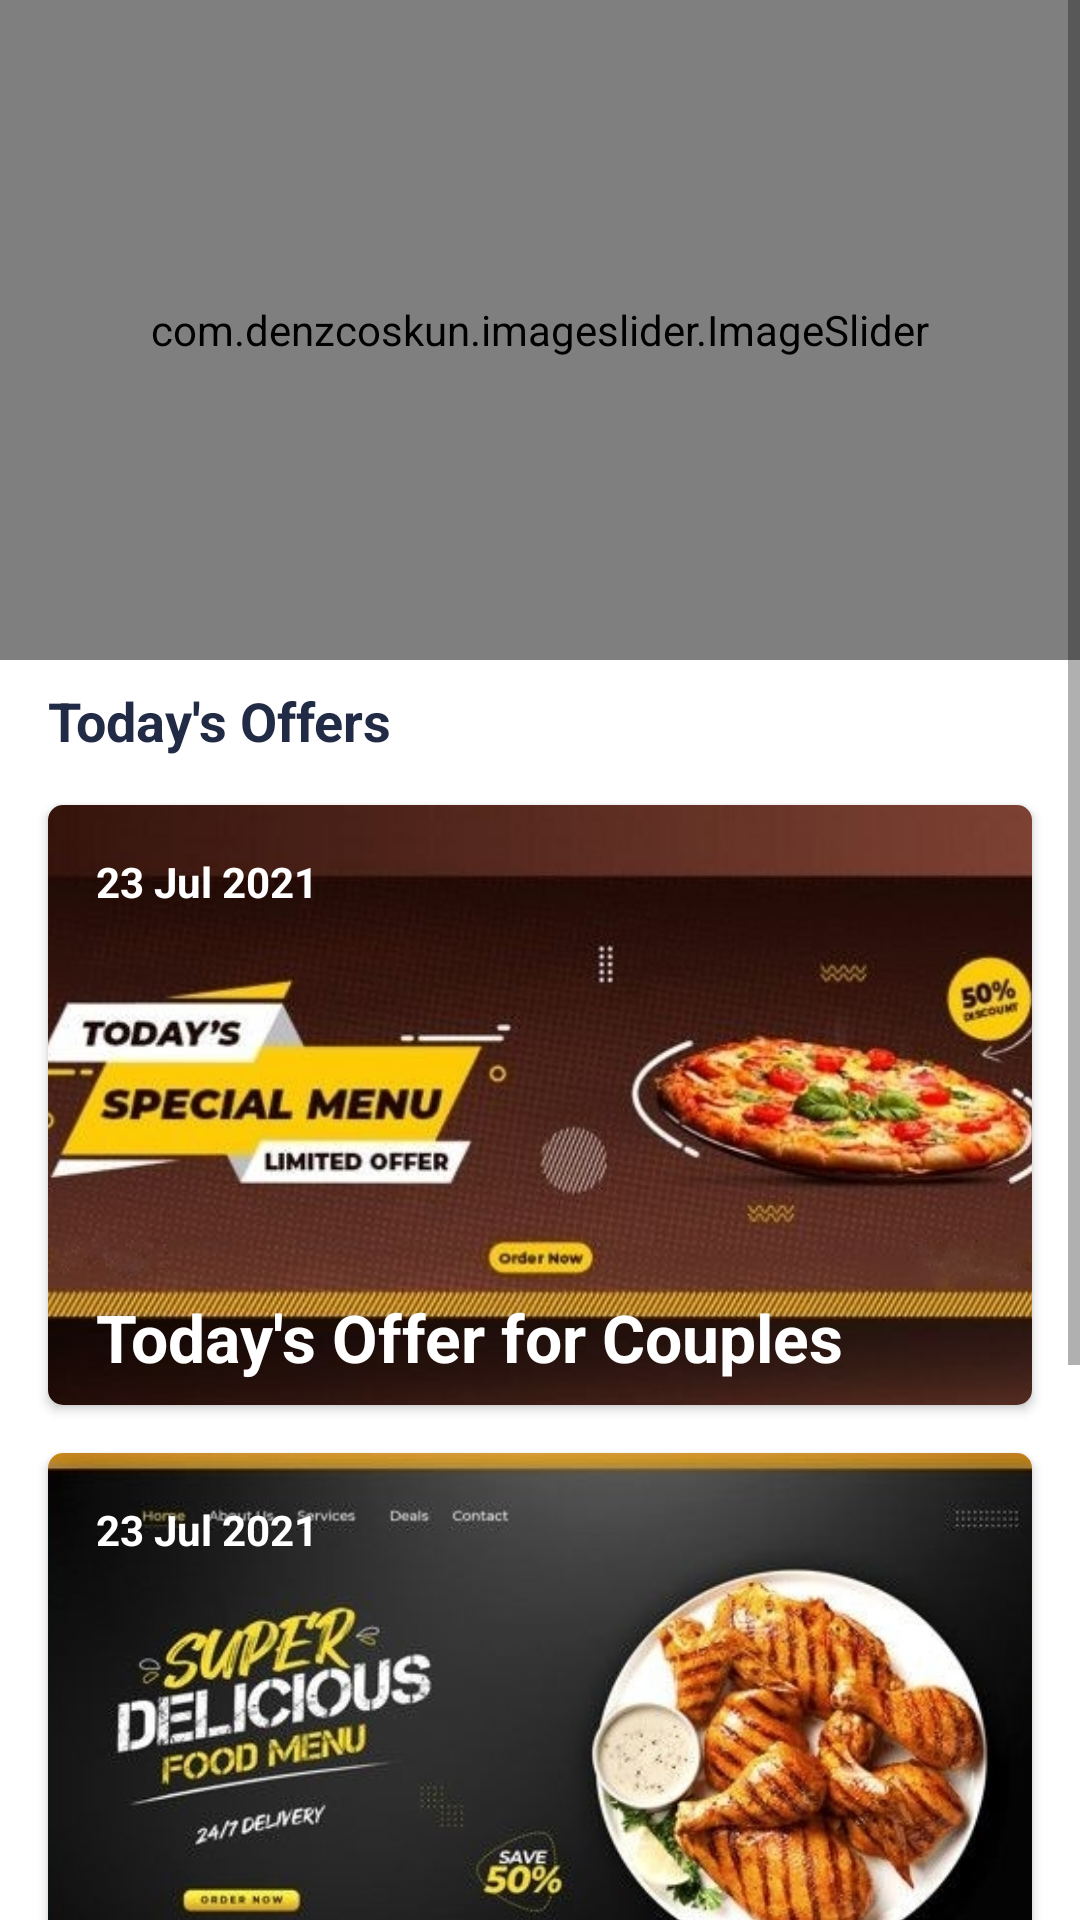

Produce the Android XML layout that renders to this screen, including the resource entries it uses.
<!-- AndroidManifest.xml: application theme Theme.ColomboPizza -->
<!-- res/layout/fragment_dashboard.xml -->
<?xml version="1.0" encoding="utf-8"?>
<ScrollView xmlns:android="http://schemas.android.com/apk/res/android"
    xmlns:app="http://schemas.android.com/apk/res-auto"
    xmlns:tools="http://schemas.android.com/tools"
    android:layout_width="match_parent"
    android:layout_height="match_parent"
    tools:context=".customer.ui.home.DashboardFragment">

    <LinearLayout
        android:layout_width="match_parent"
        android:layout_height="match_parent"
        android:orientation="vertical">


    <com.denzcoskun.imageslider.ImageSlider
        android:id="@+id/image_slider"
        android:layout_width="match_parent"
        android:layout_height="220dp"
        app:iss_auto_cycle="true"
        app:iss_period="3000"
        app:layout_constraintEnd_toEndOf="parent"
        app:layout_constraintStart_toStartOf="parent"
        app:layout_constraintTop_toTopOf="parent">

    </com.denzcoskun.imageslider.ImageSlider>

    <TextView
        android:id="@+id/textView8"
        android:layout_width="wrap_content"
        android:layout_height="wrap_content"
        android:layout_marginStart="16dp"
        android:layout_marginTop="8dp"
        android:text="Today's Offers"
        android:textColor="@color/text_color"
        android:textSize="18dp"
        android:textStyle="bold"
        app:layout_constraintStart_toStartOf="parent"
        app:layout_constraintTop_toBottomOf="@+id/image_slider" />

    <androidx.cardview.widget.CardView
        android:id="@+id/cardView4"
        android:layout_width="match_parent"
        android:layout_height="200dp"
        android:layout_marginStart="16dp"
        android:layout_marginTop="16dp"
        android:layout_marginEnd="16dp"
        app:cardCornerRadius="5dp"
        app:cardElevation="2dp"
        app:layout_constraintEnd_toEndOf="parent"
        app:layout_constraintStart_toStartOf="parent"
        app:layout_constraintTop_toBottomOf="@+id/textView8">

        <androidx.constraintlayout.widget.ConstraintLayout
            android:layout_width="match_parent"
            android:layout_height="match_parent">

            <ImageView
                android:id="@+id/imageView2"
                android:layout_width="match_parent"
                android:layout_height="match_parent"
                android:scaleType="centerCrop"
                android:src="@drawable/food1" />

            <TextView
                android:id="@+id/textView9"
                android:layout_width="wrap_content"
                android:layout_height="wrap_content"
                android:layout_marginStart="16dp"
                android:layout_marginTop="16dp"
                android:text="23 Jul 2021"
                android:textColor="@color/white"
                android:textStyle="bold"
                app:layout_constraintStart_toStartOf="parent"
                app:layout_constraintTop_toTopOf="@+id/imageView2" />

            <ImageView
                android:layout_width="wrap_content"
                android:layout_height="wrap_content"
                android:layout_marginTop="16dp"
                android:layout_marginEnd="16dp"
                android:src="@drawable/ic_bookmark"
                app:layout_constraintEnd_toEndOf="parent"
                app:layout_constraintTop_toTopOf="parent" />

            <TextView
                android:layout_width="wrap_content"
                android:layout_height="wrap_content"
                android:layout_marginStart="16dp"
                android:layout_marginBottom="8dp"
                android:text="Today's Offer for Couples"
                android:textColor="@color/white"
                android:textSize="22dp"
                android:textStyle="bold"
                app:layout_constraintBottom_toTopOf="@+id/textView10"
                app:layout_constraintStart_toStartOf="parent" />

            <TextView
                android:id="@+id/textView10"
                android:layout_width="wrap_content"
                android:layout_height="wrap_content"
                android:layout_marginStart="16dp"
                android:layout_marginBottom="8dp"
                android:text="Author"
                android:textColor="@color/white"
                android:textSize="13dp"
                android:visibility="gone"
                app:layout_constraintBottom_toBottomOf="parent"
                app:layout_constraintStart_toStartOf="parent" />


        </androidx.constraintlayout.widget.ConstraintLayout>

    </androidx.cardview.widget.CardView>


    <androidx.cardview.widget.CardView
        android:id="@+id/cardView41"
        android:layout_width="match_parent"
        android:layout_height="200dp"
        android:layout_marginStart="16dp"
        android:layout_marginTop="16dp"
        android:layout_marginEnd="16dp"
        app:cardCornerRadius="5dp"
        app:cardElevation="2dp"
        app:layout_constraintEnd_toEndOf="parent"
        app:layout_constraintStart_toStartOf="parent"
        app:layout_constraintTop_toBottomOf="@+id/cardView4">

        <androidx.constraintlayout.widget.ConstraintLayout
            android:layout_width="match_parent"
            android:layout_height="match_parent">

            <ImageView
                android:id="@+id/imageView22"
                android:layout_width="match_parent"
                android:layout_height="match_parent"
                android:scaleType="centerCrop"
                android:src="@drawable/food8" />

            <TextView
                android:id="@+id/textView92"
                android:layout_width="wrap_content"
                android:layout_height="wrap_content"
                android:layout_marginStart="16dp"
                android:layout_marginTop="16dp"
                android:text="23 Jul 2021"
                android:textColor="@color/white"
                android:textStyle="bold"
                app:layout_constraintStart_toStartOf="parent"
                app:layout_constraintTop_toTopOf="@+id/imageView22" />

            <ImageView
                android:layout_width="wrap_content"
                android:layout_height="wrap_content"
                android:layout_marginTop="16dp"
                android:layout_marginEnd="16dp"
                android:src="@drawable/ic_bookmark"
                app:layout_constraintEnd_toEndOf="parent"
                app:layout_constraintTop_toTopOf="parent" />

            <TextView
                android:layout_width="wrap_content"
                android:layout_height="wrap_content"
                android:layout_marginStart="16dp"
                android:layout_marginBottom="8dp"
                android:text="Today's Offer for Couples"
                android:textColor="@color/white"
                android:textSize="22dp"
                android:textStyle="bold"
                app:layout_constraintBottom_toTopOf="@+id/textView102"
                app:layout_constraintStart_toStartOf="parent" />

            <TextView
                android:id="@+id/textView102"
                android:layout_width="wrap_content"
                android:layout_height="wrap_content"
                android:layout_marginStart="16dp"
                android:layout_marginBottom="8dp"
                android:text="Author"
                android:textColor="@color/white"
                android:textSize="13dp"
                android:visibility="gone"
                app:layout_constraintBottom_toBottomOf="parent"
                app:layout_constraintStart_toStartOf="parent" />


        </androidx.constraintlayout.widget.ConstraintLayout>

    </androidx.cardview.widget.CardView>

    <androidx.cardview.widget.CardView
        android:id="@+id/cardView42"
        android:layout_width="match_parent"
        android:layout_height="200dp"
        android:layout_marginStart="16dp"
        android:layout_marginTop="16dp"
        android:layout_marginEnd="16dp"
        app:cardCornerRadius="5dp"
        app:cardElevation="2dp"
        app:layout_constraintEnd_toEndOf="parent"
        app:layout_constraintStart_toStartOf="parent"
        app:layout_constraintTop_toBottomOf="@+id/cardView41">

        <androidx.constraintlayout.widget.ConstraintLayout
            android:layout_width="match_parent"
            android:layout_height="match_parent">

            <ImageView
                android:id="@+id/imageView21"
                android:layout_width="match_parent"
                android:layout_height="match_parent"
                android:scaleType="centerCrop"
                android:src="@drawable/food31" />

            <TextView
                android:id="@+id/textView91"
                android:layout_width="wrap_content"
                android:layout_height="wrap_content"
                android:layout_marginStart="16dp"
                android:layout_marginTop="16dp"
                android:text="23 Jul 2021"
                android:textColor="@color/white"
                android:textStyle="bold"
                app:layout_constraintStart_toStartOf="parent"
                app:layout_constraintTop_toTopOf="@+id/imageView21" />

            <ImageView
                android:layout_width="wrap_content"
                android:layout_height="wrap_content"
                android:layout_marginTop="16dp"
                android:layout_marginEnd="16dp"
                android:src="@drawable/ic_bookmark"
                app:layout_constraintEnd_toEndOf="parent"
                app:layout_constraintTop_toTopOf="parent" />

            <TextView
                android:layout_width="wrap_content"
                android:layout_height="wrap_content"
                android:layout_marginStart="16dp"
                android:layout_marginBottom="8dp"
                android:text="Today's Offer for Couples"
                android:textColor="@color/white"
                android:textSize="22dp"
                android:textStyle="bold"
                app:layout_constraintBottom_toTopOf="@+id/textView101"
                app:layout_constraintStart_toStartOf="parent" />

            <TextView
                android:id="@+id/textView101"
                android:layout_width="wrap_content"
                android:layout_height="wrap_content"
                android:layout_marginStart="16dp"
                android:layout_marginBottom="8dp"
                android:text="Author"
                android:textColor="@color/white"
                android:textSize="13dp"
                android:visibility="gone"
                app:layout_constraintBottom_toBottomOf="parent"
                app:layout_constraintStart_toStartOf="parent" />


        </androidx.constraintlayout.widget.ConstraintLayout>

    </androidx.cardview.widget.CardView>


    </LinearLayout>
</ScrollView>
<!-- resources referenced by this layout -->
<resources>
  <color name="text_color">#222B45</color>
  <color name="white">#FFFFFFFF</color>
  <!-- drawable food1: jpg bitmap (drawable, 81218 bytes) -->
  <!-- drawable food31: jpg bitmap (drawable, 182483 bytes) -->
  <!-- drawable food8: jpg bitmap (drawable, 112344 bytes) -->
  <style name="Theme.ColomboPizza" parent="Theme.MaterialComponents.Light.NoActionBar">
          
          <item name="colorPrimary">@color/newred</item>
          <item name="colorPrimaryVariant">@color/newred</item>
          <item name="colorOnPrimary">@color/white</item>
          
          <item name="colorSecondary">@color/teal_200</item>
          <item name="colorSecondaryVariant">@color/teal_700</item>
          <item name="colorOnSecondary">@color/white</item>
          
          <item name="android:statusBarColor" tools:targetApi="l">?attr/colorPrimaryVariant</item>
          
      </style>
  <color name="newred">#FF0000</color>
  <color name="teal_200">#FF03DAC5</color>
  <color name="teal_700">#FF018786</color>
</resources>
